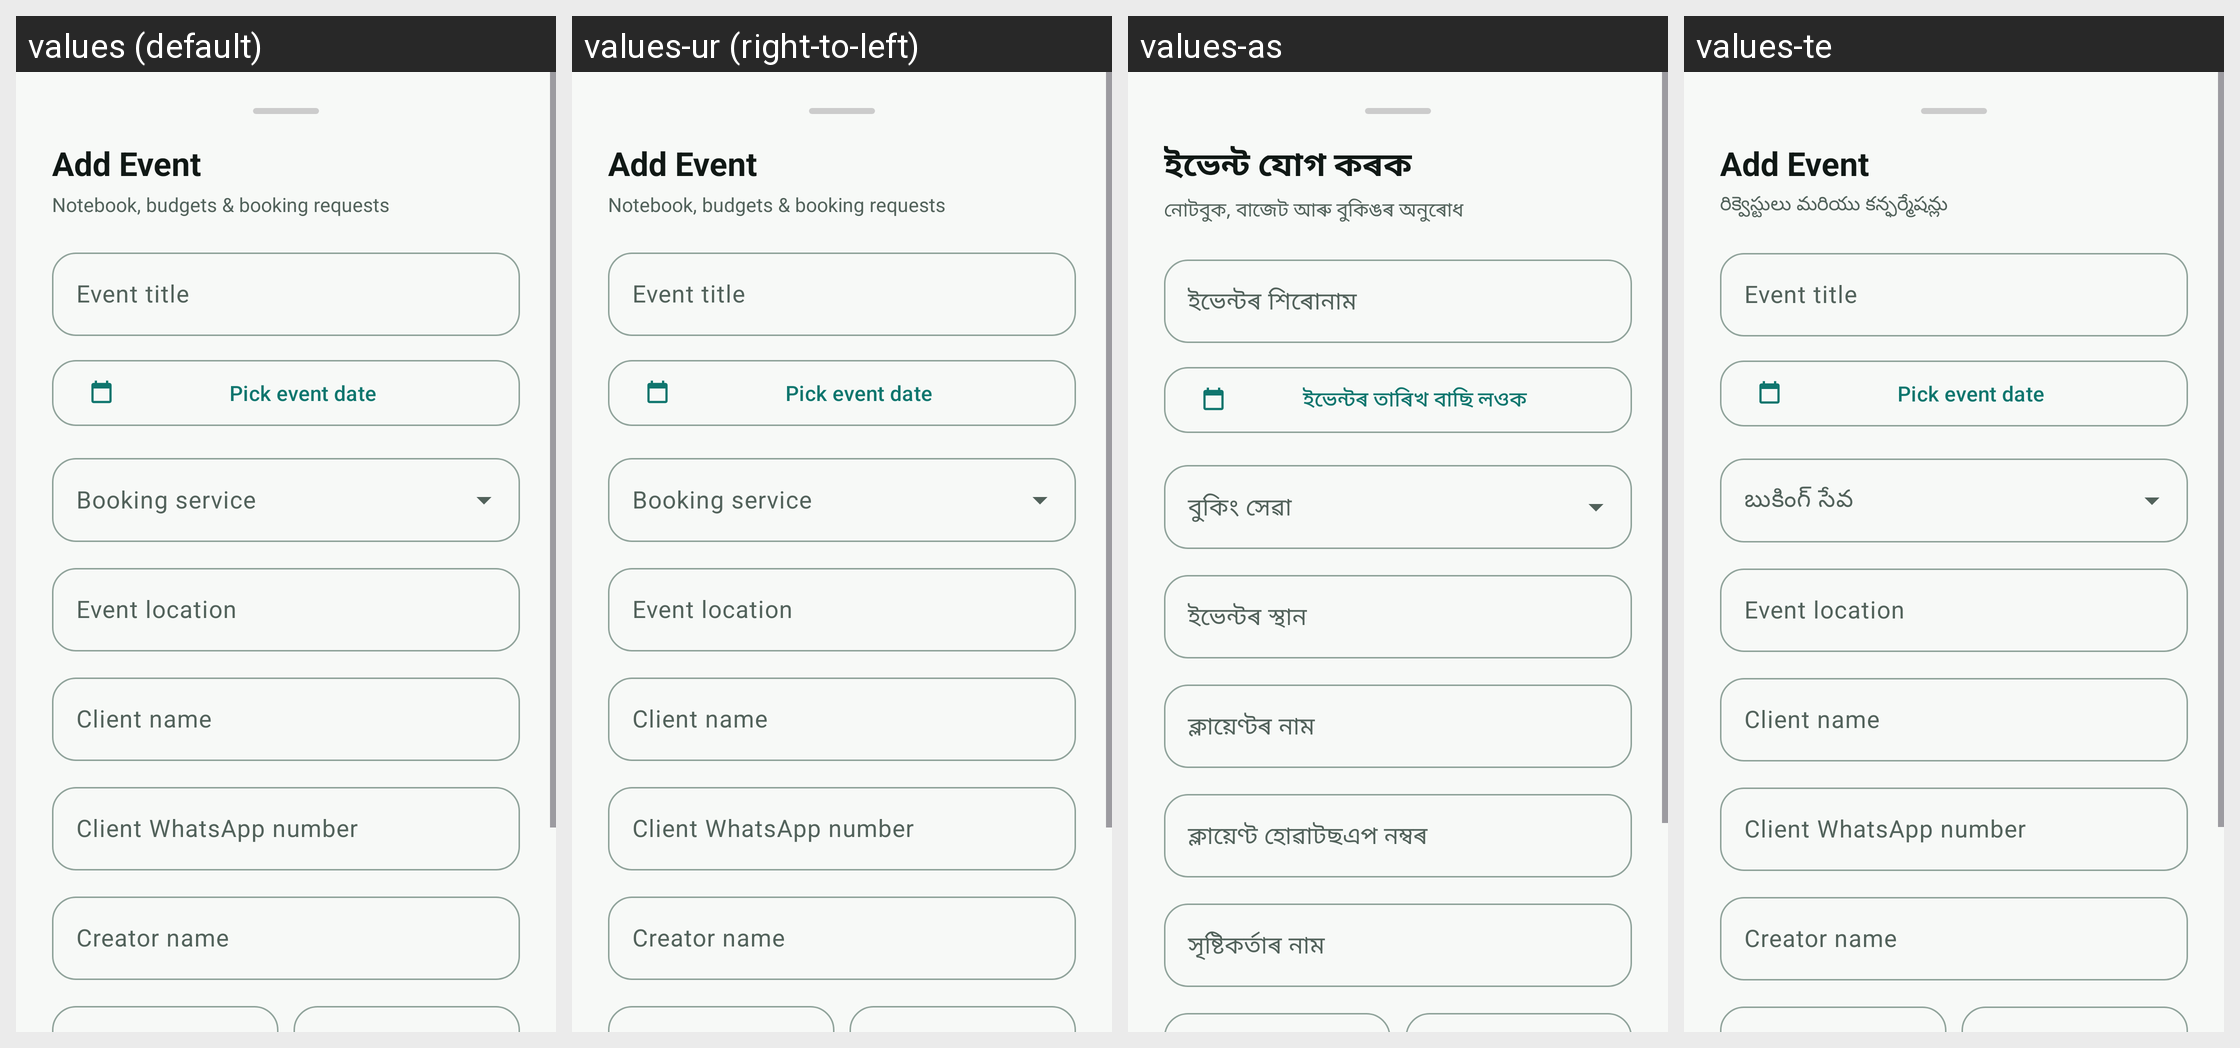

Strings drawn on this Android screen and how each of the app's shown locales translates them:
Android screen res/layout/bottom_sheet_event.xml rendered under 4 locales, left to right: values (default), values-ur (right-to-left), values-as, values-te. Device: Nexus 5 (rendered at 1080×1920; each locale shown at half size, 540×960, under a caption strip naming it); theme Theme.PhotoConnect.
Other locales in the repository, not shown: values-bn, values-gu, values-hi, values-kn, values-ks, values-ml, values-mr, values-ne, values-or, values-pa, values-sa, values-sd, values-ta.
Strings drawn on this screen, with the default value and each locale's value (text and hints the layout hard-codes, and strings that could not be matched under every locale, appear in the picture but are not listed):

events_add
  values: Add Event
  values-ur: Add Event  [not translated; the default value is used]
  values-as: ইভেন্ট যোগ কৰক
  values-te: Add Event  [not translated; the default value is used]

bookings_toolbar_subtitle
  values: Notebook, budgets & booking requests
  values-ur: Notebook, budgets & booking requests  [not translated; the default value is used]
  values-as: নোটবুক, বাজেট আৰু বুকিঙৰ অনুৰোধ
  values-te: రిక్వెస్టులు మరియు కన్ఫర్మేషన్లు

event_title_hint
  values: Event title
  values-ur: Event title  [not translated; the default value is used]
  values-as: ইভেন্টৰ শিৰোনাম
  values-te: Event title  [not translated; the default value is used]

pick_event_date
  values: Pick event date
  values-ur: Pick event date  [not translated; the default value is used]
  values-as: ইভেন্টৰ তাৰিখ বাছি লওক
  values-te: Pick event date  [not translated; the default value is used]

booking_service_hint
  values: Booking service
  values-ur: Booking service  [not translated; the default value is used]
  values-as: বুকিং সেৱা
  values-te: బుకింగ్ సేవ

event_location_hint
  values: Event location
  values-ur: Event location  [not translated; the default value is used]
  values-as: ইভেন্টৰ স্থান
  values-te: Event location  [not translated; the default value is used]

event_client_name_hint
  values: Client name
  values-ur: Client name  [not translated; the default value is used]
  values-as: ক্লায়েণ্টৰ নাম
  values-te: Client name  [not translated; the default value is used]

event_client_phone_hint
  values: Client WhatsApp number
  values-ur: Client WhatsApp number  [not translated; the default value is used]
  values-as: ক্লায়েণ্ট হোৱাটছএপ নম্বৰ
  values-te: Client WhatsApp number  [not translated; the default value is used]

event_taker_name_hint
  values: Creator name
  values-ur: Creator name  [not translated; the default value is used]
  values-as: সৃষ্টিকৰ্তাৰ নাম
  values-te: Creator name  [not translated; the default value is used]
